Run: headless pygame with SDL's dummy video driver; simulated clock (each Clock.tick advances the game by its frame time, no real sleeping); random seed 0; keys injected as events and as key.get_pressed() state; mouse plan: one left click at the window centre at the start of phase 2, then a move to the lower-right quarter at the start of phase 3.
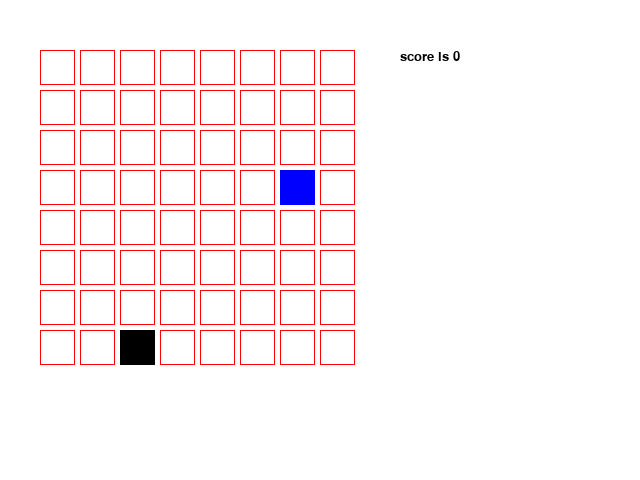
Frame 1 of 4 · flips 1–60 · no input
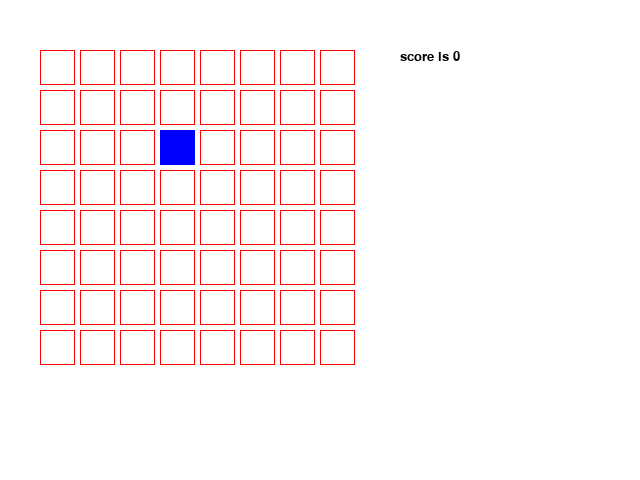
Frame 2 of 4 · flips 61–180 · clicked the window centre · tapped SPACE, RETURN · held RIGHT (→), D
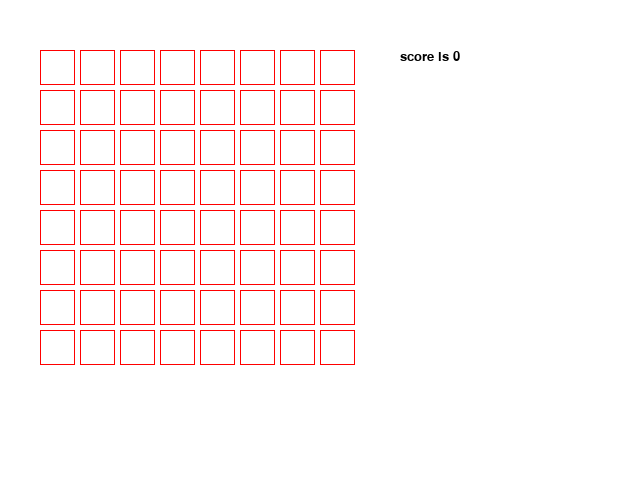
Frame 3 of 4 · flips 181–300 · moved the mouse to the lower-right quarter · held DOWN (↓), S
Frame 4 of 4 · flips 301–420 · held LEFT (←), A, UP (↑), W · screen unchanged from frame 3, image omitted

The pygame program that drew these frames:

import pygame
from random import randint
#inna er buinn ad banna mig til 2021 fyrir ad gera lykilord rangt einu sinni, svo eg man ekki alveg hvernig lysingin er en herna er min utgafa af thessum leik

pygame.init()

displayheight = 480
displaywidth = 640

gamescreen = pygame.display.set_mode((displaywidth,displayheight))
pygame.display.set_caption('whackamouse')
white = (255,255,255)
black = (0,0,0)
red = (255,0,0)
green = (0,255,0)
blue = (0,0,255)
purple = (100,0,230)
running = True
score = 0
iscatbool = False
mouse = pygame.draw.rect(gamescreen, blue, (40, 40, 35, 35), 0)
smallfont = pygame.font.SysFont("monospace", 19)
clock = pygame.time.Clock()
while running:
	for event in pygame.event.get():
		if event.type == pygame.QUIT:
			running = False
		if event.type == pygame.KEYDOWN:
			if event.key == pygame.K_ESCAPE:
				running = False

	#draw 64 boxes, 90% chance its mouse, 10% its cat
	#if user hovers over the mouse it gets a score
	#if user hovers over the cat it loses all score
	currentmousepos = randint(1,64) # choosing where the mouse lives
	clock.tick(1) #setting fps to 1
	gamescreen.fill(white) #clearing screen
	currentheigth = 50
	for x in range(8):
		currentwidth = 40
		for y in range(8):
			if (x * y) + y == currentmousepos:
				currentmousepos = randint(1,64) # choosing where the mouse lives
				iscat = randint(1,10)
				if iscat != 1:
					mouse = pygame.draw.rect(gamescreen, blue, (currentwidth, currentheigth, 35, 35), 0)
				else:
					mouse = pygame.draw.rect(gamescreen, black, (currentwidth, currentheigth, 35, 35), 0)
					iscatbool = True


			else:
				pygame.draw.rect(gamescreen, red, (currentwidth, currentheigth, 35, 35), 1)
			currentwidth += 40
		currentheigth += 40

	if mouse.collidepoint(pygame.mouse.get_pos()) and iscatbool:
		score = 0
	elif mouse.collidepoint(pygame.mouse.get_pos()) and not  iscatbool:
		score += 1
	scoretext = "score is {}".format(score)
	scoretext2 = smallfont.render(scoretext, 1, black)
	gamescreen.blit(scoretext2, (400, 50))
	pygame.display.update()	
quit()
